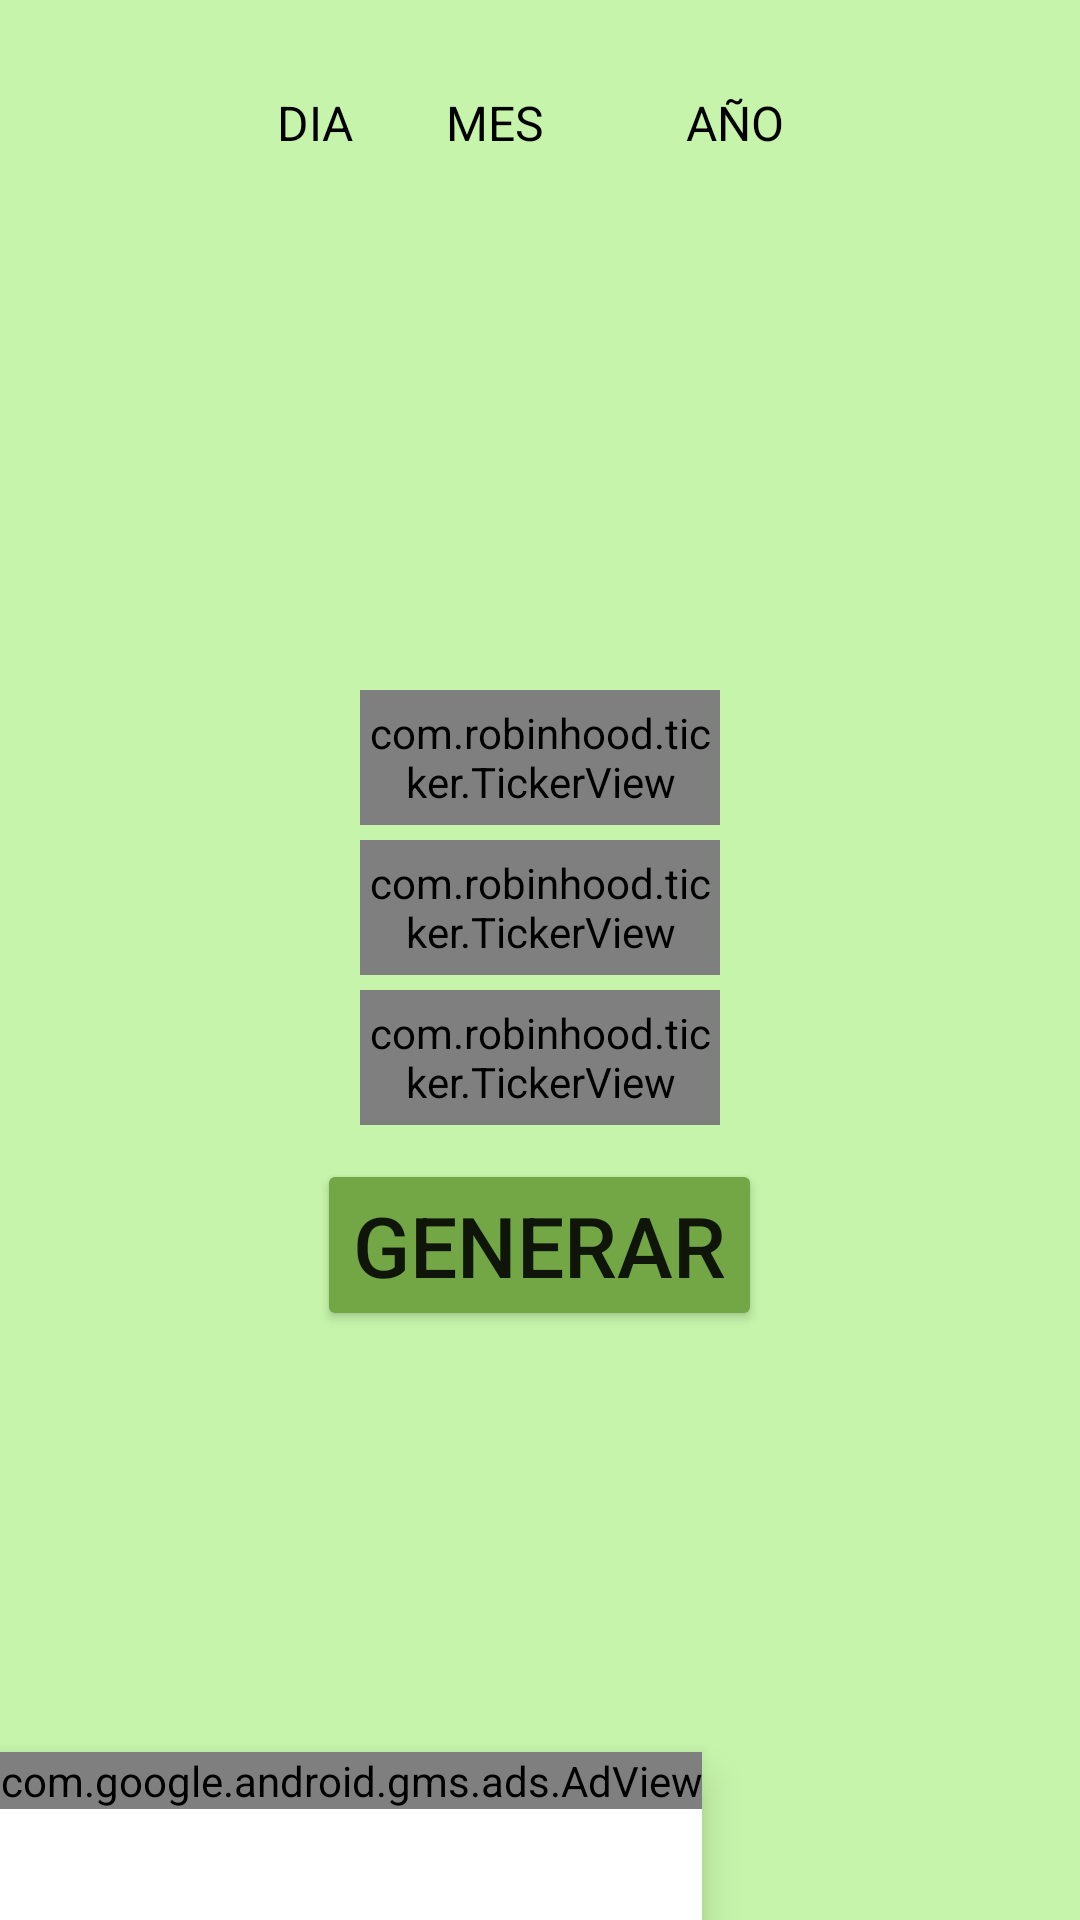

Write the Android layout XML for this screen, with the resource values it uses.
<!-- AndroidManifest.xml: application theme Theme.PiramideDeLaFortuna -->
<!-- res/layout/fecha_320x480.xml -->
<?xml version="1.0" encoding="utf-8"?>
<RelativeLayout xmlns:android="http://schemas.android.com/apk/res/android"
    xmlns:app="http://schemas.android.com/apk/res-auto"
    xmlns:tools="http://schemas.android.com/tools"
    android:layout_width="match_parent"
    android:layout_height="match_parent"
    android:background="@color/verde1"
    tools:context=".Fecha_numero">


    <LinearLayout
        android:layout_width="match_parent"
        android:layout_height="match_parent"
        android:orientation="vertical">

        <LinearLayout
            android:layout_width="match_parent"
            android:layout_height="match_parent"
            android:orientation="horizontal">

            <TableLayout
                android:layout_width="match_parent"
                android:layout_height="match_parent">

                <TableRow
                    android:layout_width="match_parent"
                    android:layout_height="match_parent"
                    android:layout_marginTop="30dp"
                    android:gravity="center">

                    <TextView
                        android:id="@+id/textView"
                        android:layout_width="wrap_content"
                        android:layout_height="wrap_content"
                        android:layout_marginStart="10dp"
                        android:text="@string/dia"
                        android:textAlignment="center"
                        android:textColor="@color/black"
                        android:textSize="16sp" />

                    <TextView
                        android:id="@+id/textView4"
                        android:layout_width="wrap_content"
                        android:layout_height="wrap_content"
                        android:layout_marginStart="10dp"
                        android:text="@string/mes"
                        android:textAlignment="center"
                        android:textColor="@color/black"
                        android:textSize="16sp" />

                    <TextView
                        android:id="@+id/textView5"
                        android:layout_width="wrap_content"
                        android:layout_height="wrap_content"
                        android:layout_marginStart="10dp"
                        android:text="@string/año"
                        android:textAlignment="center"
                        android:textColor="@color/black"
                        android:textSize="16sp" />

                </TableRow>

                <TableRow
                    android:layout_width="match_parent"
                    android:layout_height="match_parent"
                    android:gravity="center">

                    <EditText
                        android:id="@+id/ent_s1"
                        android:layout_width="50dp"
                        android:layout_height="40dp"
                        android:layout_marginStart="10dp"
                        android:background="@drawable/background_box"
                        android:ems="5"
                        android:inputType="number"
                        android:textAlignment="center" />

                    <EditText
                        android:id="@+id/ent_s2"
                        android:layout_width="50dp"
                        android:layout_height="40dp"
                        android:layout_marginStart="10dp"
                        android:background="@drawable/background_box"
                        android:ems="5"
                        android:inputType="number"
                        android:textAlignment="center" />

                    <EditText
                        android:id="@+id/ent_s3"
                        android:layout_width="90dp"
                        android:layout_height="40dp"
                        android:layout_marginStart="10dp"
                        android:background="@drawable/background_box"
                        android:ems="5"
                        android:inputType="number"
                        android:textAlignment="center" />

                </TableRow>

            </TableLayout>
        </LinearLayout>
    </LinearLayout>

    <LinearLayout
        android:layout_width="match_parent"
        android:layout_height="match_parent"
        android:layout_marginTop="-30dp"
        android:gravity="center"
        android:orientation="vertical">

        <com.robinhood.ticker.TickerView
            android:id="@+id/sueno1"
            android:layout_width="120dp"
            android:layout_height="45dp"
            android:layout_marginBottom="5dp"
            android:background="@drawable/background_box_color"
            android:editable="false"
            android:enabled="false"
            android:gravity="center"
            app:ticker_textSize="24sp" />

        <com.robinhood.ticker.TickerView
            android:id="@+id/sueno2"
            android:layout_width="120dp"
            android:layout_height="45dp"
            android:layout_marginBottom="5dp"
            android:background="@drawable/background_box_color_2"
            android:editable="false"
            android:enabled="false"
            android:gravity="center"
            app:ticker_textSize="24sp" />

        <com.robinhood.ticker.TickerView
            android:id="@+id/sueno3"
            android:layout_width="120dp"
            android:layout_height="45dp"
            android:layout_marginBottom="5dp"
            android:background="@drawable/background_box_color_3"
            android:editable="false"
            android:enabled="false"
            android:gravity="center"
            app:ticker_textSize="24sp" />
    </LinearLayout>

    <LinearLayout
        android:layout_width="match_parent"
        android:layout_height="match_parent"
        android:gravity="center"
        android:orientation="vertical">

        <Button
            android:id="@+id/btn_sueno"
            android:layout_width="wrap_content"
            android:layout_height="wrap_content"
            android:layout_marginTop="190dp"
            android:backgroundTint="@color/verde2"
            android:text="Generar"
            android:textSize="28sp"
            app:cornerRadius="10dp" />

    </LinearLayout>


    <com.google.android.material.bottomnavigation.BottomNavigationView
        android:id="@+id/bottomNavigationView"
        android:layout_width="wrap_content"
        android:layout_height="wrap_content"
        android:layout_alignParentBottom="true"
        android:layout_gravity="bottom"
        android:background="@color/white"
        app:layout_constraintBottom_toBottomOf="parent"
        app:layout_constraintEnd_toEndOf="parent"
        app:layout_constraintStart_toStartOf="parent">

        <com.google.android.gms.ads.AdView
            android:id="@+id/adView"
            android:layout_width="wrap_content"
            android:layout_height="wrap_content"
            app:adSize="SMART_BANNER"
            app:adUnitId="@string/anunciobanner"
            app:layout_constraintBottom_toBottomOf="parent"
            tools:ignore="MissingConstraints" />
    </com.google.android.material.bottomnavigation.BottomNavigationView>

</RelativeLayout>
<!-- resources referenced by this layout -->
<resources>
  <color name="black">#FF000000</color>
  <color name="verde1">#c5f4aa</color>
  <color name="verde2">#73a644</color>
  <color name="white">#FFFFFFFF</color>
  <!-- drawable background_box_color (drawable) -->
  <?xml version="1.0" encoding="utf-8"?>
  <shape xmlns:android="http://schemas.android.com/apk/res/android">
      <solid android:color="#FFFACD" /> 
      <corners android:radius="5dp" /> 
      <stroke
          android:width="2dp"
          android:color="#FFFACD"/>
  </shape>
  <!-- drawable background_box_color_2 (drawable) -->
  <?xml version="1.0" encoding="utf-8"?>
  <shape xmlns:android="http://schemas.android.com/apk/res/android">
      <solid android:color="#87CEEB" /> 
      <corners android:radius="5dp" /> 
      <stroke
          android:width="2dp"
          android:color="#87CEEB"/>
  </shape>
  <!-- drawable background_box_color_3 (drawable) -->
  <?xml version="1.0" encoding="utf-8"?>
  <shape xmlns:android="http://schemas.android.com/apk/res/android">
      <solid android:color="#D8BFD8" /> 
      <corners android:radius="5dp" /> 
      <stroke
          android:width="2dp"
          android:color="#D8BFD8"/>
  </shape>
  <string name="anunciobanner">ca-app-pub-4434685305331116/2959471417</string>
  <string name="dia">DIA</string>
  <string name="mes">MES</string>
  <style name="Theme.PiramideDeLaFortuna" parent="Theme.MaterialComponents.DayNight.DarkActionBar">
          
          <item name="colorPrimary">@color/azulcielo</item>
          <item name="colorPrimaryVariant">@color/azulcielo</item>
          <item name="colorOnPrimary">@color/white</item>
          
          <item name="colorSecondary">@color/azulcielo</item>
          <item name="colorSecondaryVariant">@color/teal_700</item>
          <item name="colorOnSecondary">@color/black</item>
          
          <item name="android:statusBarColor">?attr/colorPrimaryVariant</item>
          
      </style>
  <color name="azulcielo">#67c3c0</color>
  <color name="teal_700">#FF018786</color>
</resources>
